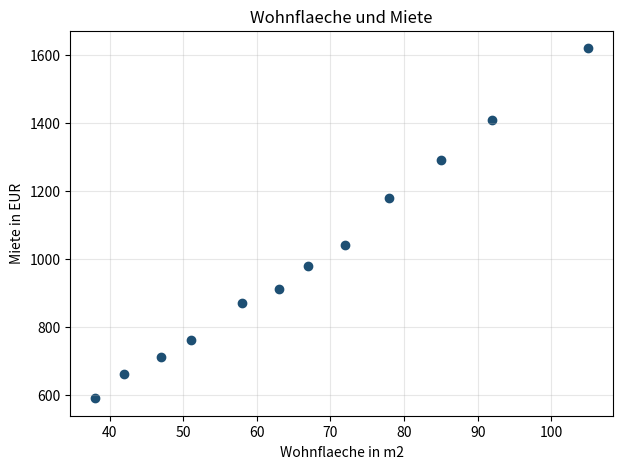
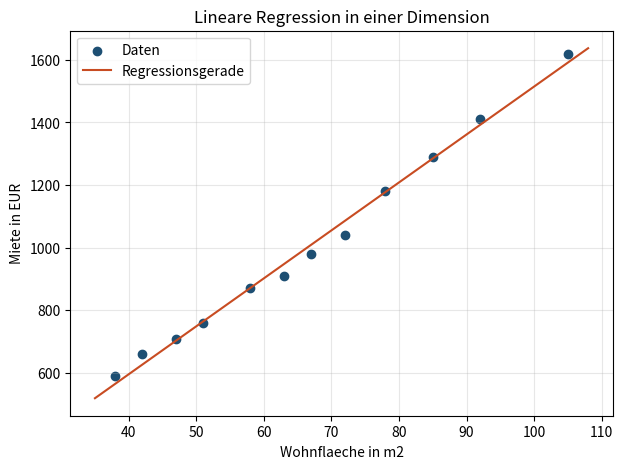
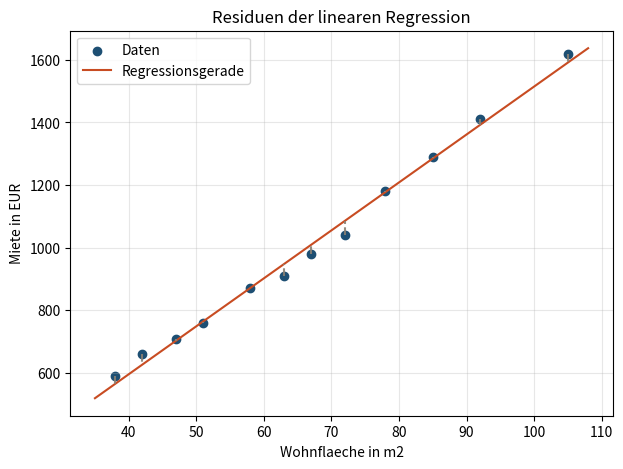

Reproduce these figures in Python, in order.
import numpy as np
import matplotlib.pyplot as plt

wohnflaeche = np.array([38, 42, 47, 51, 58, 63, 67, 72, 78, 85, 92, 105])
miete = np.array([590, 660, 710, 760, 870, 910, 980, 1040, 1180, 1290, 1410, 1620])

plt.figure(figsize=(7, 5))
plt.scatter(wohnflaeche, miete, color="#1d4f73")
plt.xlabel("Wohnflaeche in m2")
plt.ylabel("Miete in EUR")
plt.title("Wohnflaeche und Miete")
plt.grid(True, alpha=0.3)
plt.show()

def fit_line_1d(x, y):
    x_mean = np.mean(x)
    y_mean = np.mean(y)
    m = np.sum((x - x_mean) * (y - y_mean)) / np.sum((x - x_mean) ** 2)
    b = y_mean - m * x_mean
    return m, b

m, b = fit_line_1d(wohnflaeche, miete)
print(f"Steigung m: {m:.2f}")
print(f"Achsenabschnitt b: {b:.2f}")

x_line = np.linspace(35, 108, 200)
y_line = m * x_line + b

plt.figure(figsize=(7, 5))
plt.scatter(wohnflaeche, miete, label="Daten", color="#1d4f73")
plt.plot(x_line, y_line, label="Regressionsgerade", color="#c84c22")
plt.xlabel("Wohnflaeche in m2")
plt.ylabel("Miete in EUR")
plt.title("Lineare Regression in einer Dimension")
plt.legend()
plt.grid(True, alpha=0.3)
plt.show()

vorhersage = m * wohnflaeche + b
fehler = miete - vorhersage

for qm, ist, pred, residuum in zip(wohnflaeche, miete, vorhersage, fehler):
    print(f"{qm:>3} m2 | Ist: {ist:>4} | Prognose: {pred:>7.2f} | Residuum: {residuum:>7.2f}")

def mean_squared_error_np(y_true, y_pred):
    return np.mean((y_true - y_pred) ** 2)

mse = mean_squared_error_np(miete, vorhersage)
print(f"MSE: {mse:.2f}")

plt.figure(figsize=(7, 5))
plt.scatter(wohnflaeche, miete, label="Daten", color="#1d4f73")
plt.plot(x_line, y_line, label="Regressionsgerade", color="#c84c22")

for xi, yi, yhi in zip(wohnflaeche, miete, vorhersage):
    plt.plot([xi, xi], [yi, yhi], linestyle="--", color="#8a8174", linewidth=1.5, alpha=0.9)

plt.xlabel("Wohnflaeche in m2")
plt.ylabel("Miete in EUR")
plt.title("Residuen der linearen Regression")
plt.legend()
plt.grid(True, alpha=0.3)
plt.show()

entfernung = np.array([8.5, 6.8, 7.2, 5.4, 4.8, 6.1, 3.9, 5.2, 3.1, 4.0, 2.3, 1.8])
balkon = np.array([0, 1, 0, 1, 1, 0, 1, 1, 1, 0, 1, 1])

X = np.column_stack([wohnflaeche, entfernung, balkon, np.ones(len(wohnflaeche))])
theta, *_ = np.linalg.lstsq(X, miete, rcond=None)

print(f"Gewicht fuer Wohnflaeche: {theta[0]:.2f}")
print(f"Gewicht fuer Entfernung: {theta[1]:.2f}")
print(f"Gewicht fuer Balkon: {theta[2]:.2f}")
print(f"Bias: {theta[3]:.2f}")
